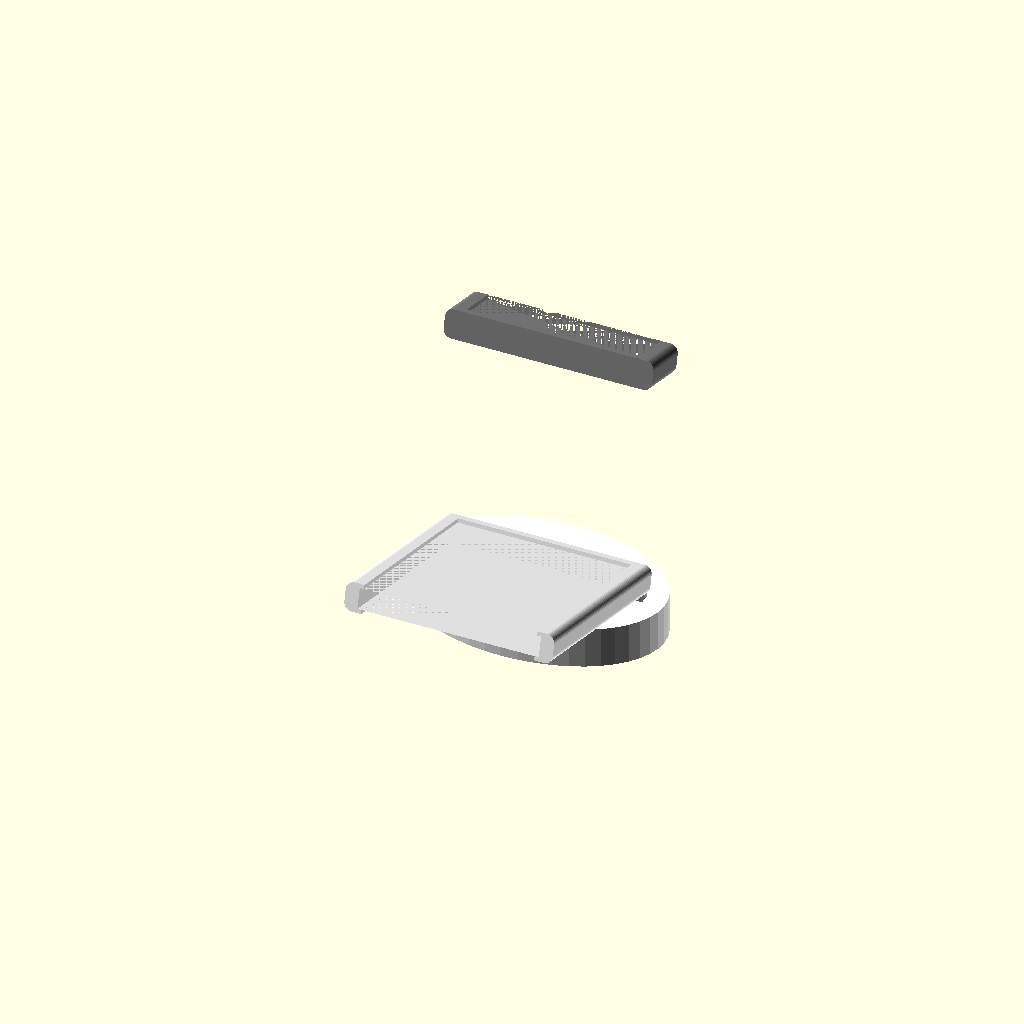
Cell 1: rendered with the file's own defaults.
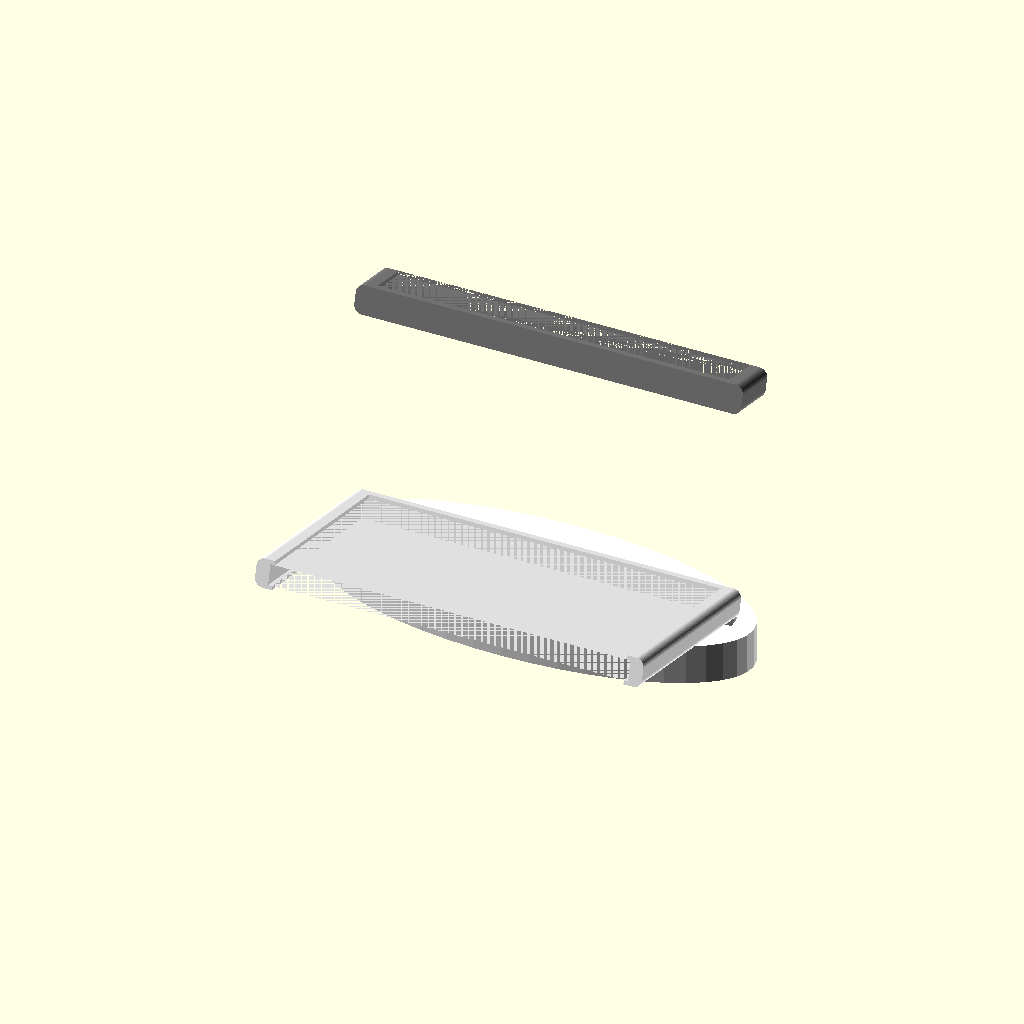
Cell 2: the same model with psa_w = 132.
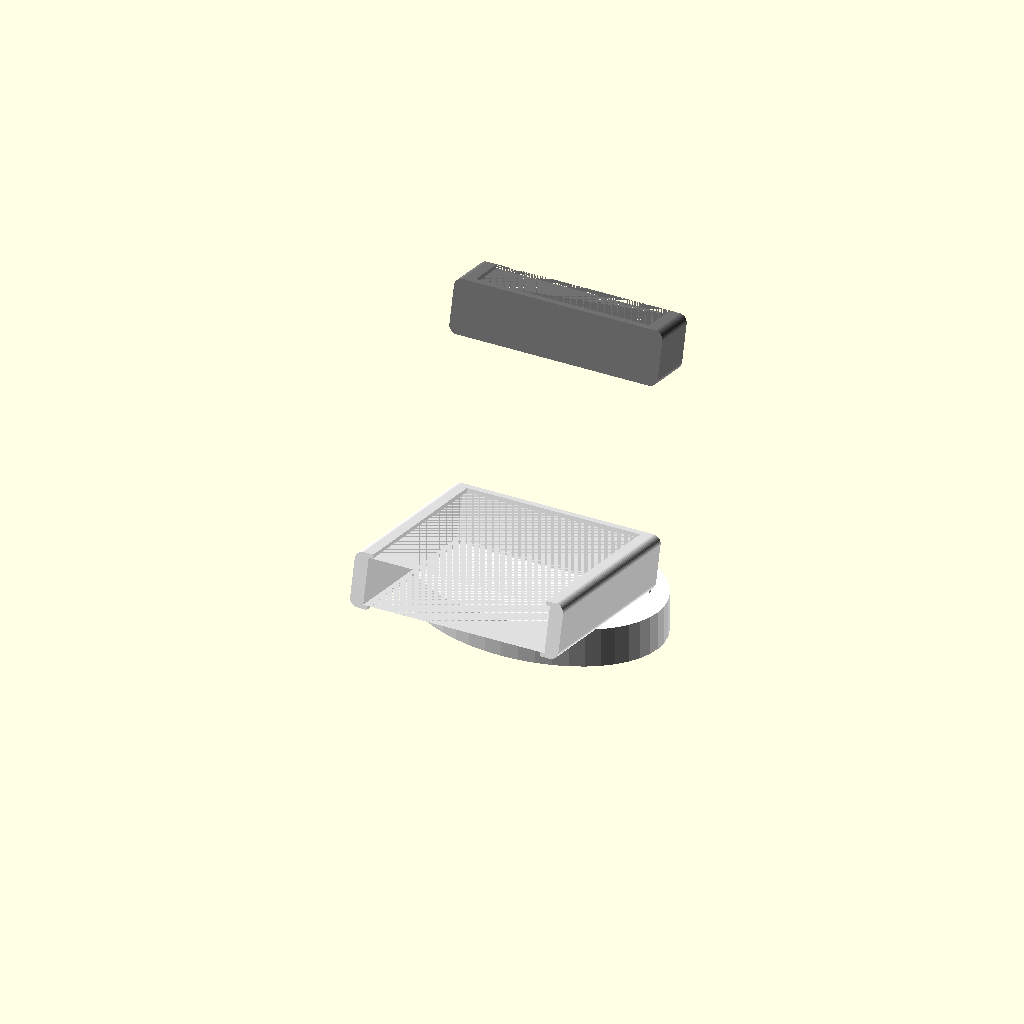
Cell 3 — psa_d set to 19, the other parameters unchanged.
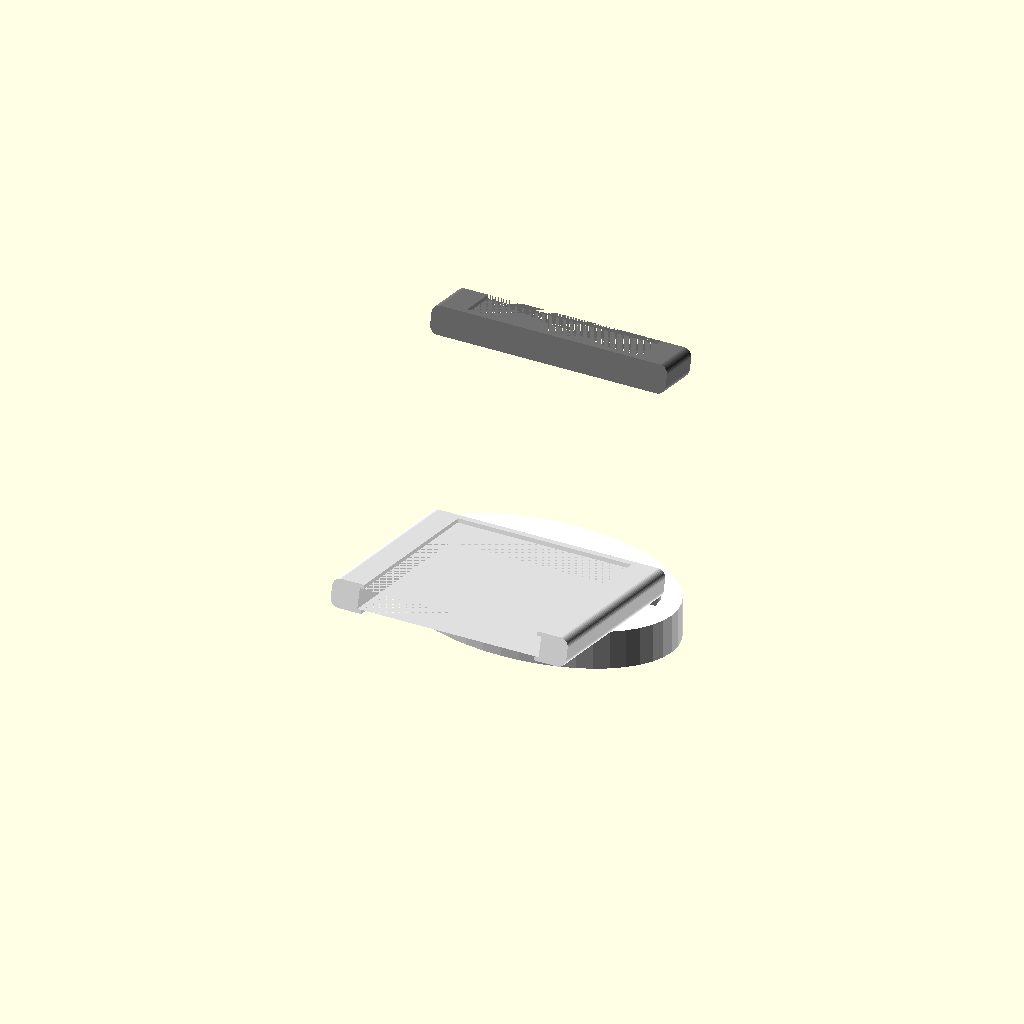
Cell 4: side_wall = 10 (everything else at default).
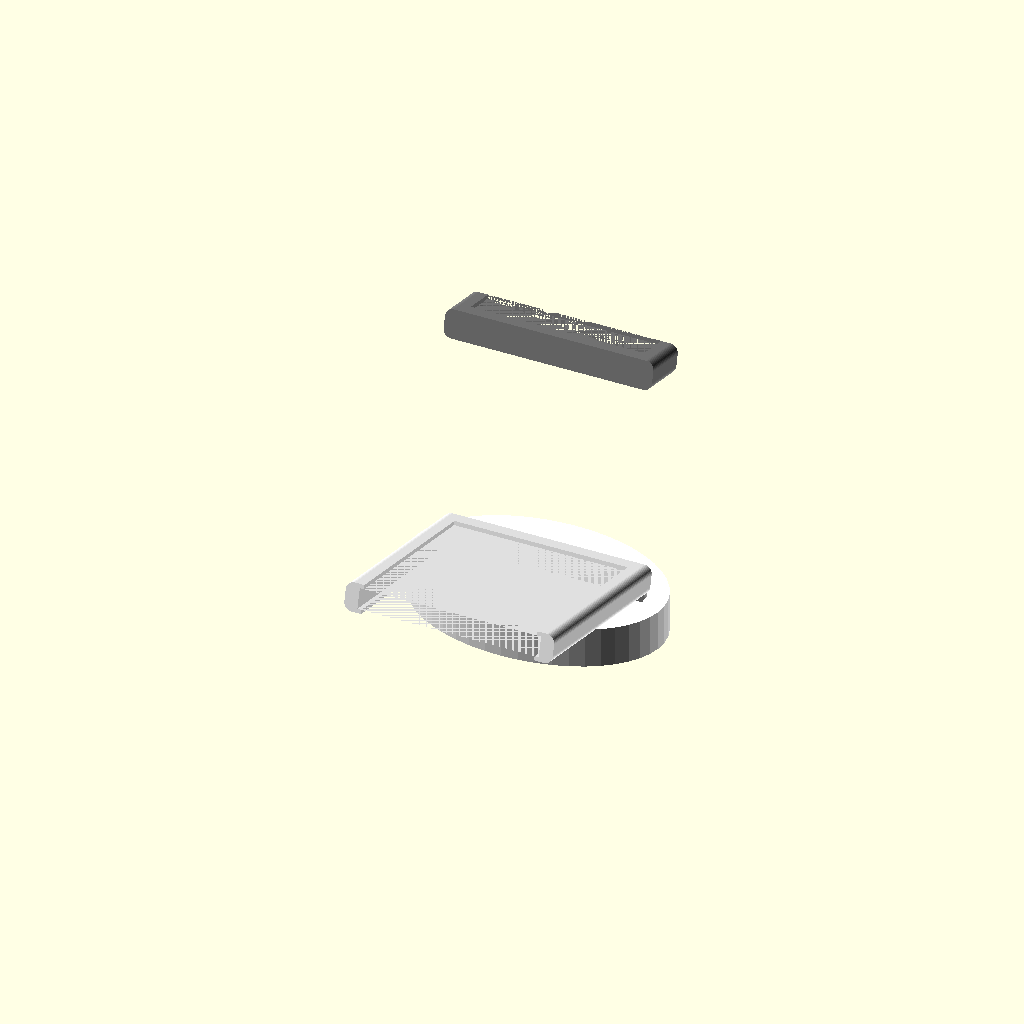
Cell 5 — floor_t set to 6, the other parameters unchanged.
All cells are drawn from one camera (rotation 55°, 0°, 25°, orthographic, colour scheme Cornfield), so only the parameter changes between them.
Source of the model, scad/pb_psa_bumper_v1.scad:
// PrimeBind PSA Grade Card Bumper V1
// Perimeter frame for PSA graded cards — front and back fully open
// Body + cap snap together with magnets; card faces 100% exposed
//
// --- PSA STANDARD SLAB: 66×93×9.5mm + 1mm clearance per dimension
//
// --- EXPORT -------------------------------------------------------------------
//   1. pb_psa_body.stl   → RENDER = "body"   [black]
//   2. pb_psa_cap.stl    → RENDER = "cap"    [black or color]
//   3. pb_psa_stand.stl  → RENDER = "stand"  [black]
//   RENDER = "both" shows body + cap assembled for preview

$fn = 48;

// ─── PSA SLAB DIMS ─────────────────────────────────────────────
psa_w = 66.0;
psa_h = 93.0;
psa_d = 9.5;

// ─── INTERIOR (slab + 1mm clearance each dimension) ───────────
inner_w = psa_w + 1;    // 67.0mm
inner_d = psa_d + 1;    // 10.5mm
inner_h = psa_h + 1;    // 94.0mm — split between body + cap below

// ─── FRAME WALLS ───────────────────────────────────────────────
side_wall = 5.0;    // left + right walls only — no face walls
floor_t   = 3.0;    // body floor + cap ceiling
r_edge    = 3.0;

// ─── OUTER DIMS ────────────────────────────────────────────────
outer_w = inner_w + 2 * side_wall;   // 77mm
outer_d = inner_d;                    // 10.5mm — both faces open

// ─── HEIGHT SPLIT ──────────────────────────────────────────────
body_h = 80.0;   // body: 77mm interior (80-3)
cap_h  = 20.0;   // cap:  17mm interior (20-3) → total 94mm ✓

// ─── WINDOW LIP ────────────────────────────────────────────────
lip_w = 1.5;   // overhang on each side of window — card can't slide out face
lip_t = 1.5;   // lip depth front-to-back

// ─── MAGNETS (3mm disc, press-fit square pockets) ──────────────
mag_r    = 1.5;   // 3.0mm pocket = 3mm magnet press fit
mag_dep  = 3.2;
mag_seal = 0.8;
snap_r   = 1.2;   // 2.4mm snap lip — retains magnet during pause-at-layer
snap_h   = 1.0;

mag_lx = side_wall / 2;             // left mag X center  = 2.5mm
mag_rx = outer_w - side_wall / 2;   // right mag X center = 74.5mm
mag_cy = outer_d / 2;               // depth center       = 5.25mm

// ─── STAND ─────────────────────────────────────────────────────
lean   = 15;
base_w = outer_w + 16;   // 93mm oval width
base_d = 60.0;
base_h = 15.0;
g_dep  = 8.3;             // groove depth along lean axis (8mm vertical — no window to clear)

RENDER = "all";

// =============================================================================
// HELPER
// =============================================================================

module rbox(w, d, h, r) {
    hull() {
        for (xi = [r, w - r]) for (yi = [r, d - r])
            translate([xi, yi, 0]) cylinder(r=r, h=h);
    }
}

// =============================================================================
// BODY
// Frame: left wall + right wall + bottom floor. Front + back fully open.
// Slab drops in from top. Magnets at top face of each side wall.
// =============================================================================

module bumper_body() {
    difference() {
        rbox(outer_w, outer_d, body_h, r_edge);

        // interior channel — full inner width, between the two face lips
        translate([side_wall, lip_t, floor_t])
            cube([inner_w, outer_d - 2*lip_t, body_h]);
        // front face window — lip_w narrower each side, card can only enter from top
        translate([side_wall + lip_w, -0.01, floor_t])
            cube([inner_w - 2*lip_w, lip_t + 0.01, body_h]);
        // back face window
        translate([side_wall + lip_w, outer_d - lip_t, floor_t])
            cube([inner_w - 2*lip_w, lip_t + 0.01, body_h]);

        // left magnet pocket (snap lip at top — entry point)
        translate([mag_lx - mag_r, mag_cy - mag_r, body_h - mag_dep - mag_seal])
            cube([mag_r*2, mag_r*2, mag_dep - snap_h]);
        translate([mag_lx - snap_r, mag_cy - snap_r, body_h - mag_seal - snap_h])
            cube([snap_r*2, snap_r*2, snap_h]);

        // right magnet pocket
        translate([mag_rx - mag_r, mag_cy - mag_r, body_h - mag_dep - mag_seal])
            cube([mag_r*2, mag_r*2, mag_dep - snap_h]);
        translate([mag_rx - snap_r, mag_cy - snap_r, body_h - mag_seal - snap_h])
            cube([snap_r*2, snap_r*2, snap_h]);
    }
}

// =============================================================================
// CAP
// Left wall + right wall + top floor. Snaps down over body top.
// Magnets at bottom face — snap lip at bottom (entry when printed ceiling-down).
// =============================================================================

module bumper_cap() {
    difference() {
        rbox(outer_w, outer_d, cap_h, r_edge);

        // interior channel
        translate([side_wall, lip_t, 0])
            cube([inner_w, outer_d - 2*lip_t, cap_h - floor_t]);
        // front face window
        translate([side_wall + lip_w, -0.01, 0])
            cube([inner_w - 2*lip_w, lip_t + 0.01, cap_h - floor_t]);
        // back face window
        translate([side_wall + lip_w, outer_d - lip_t, 0])
            cube([inner_w - 2*lip_w, lip_t + 0.01, cap_h - floor_t]);

        // left magnet pocket (snap lip at bottom in SCAD — entry when ceiling-down)
        translate([mag_lx - snap_r, mag_cy - snap_r, mag_seal])
            cube([snap_r*2, snap_r*2, snap_h]);
        translate([mag_lx - mag_r, mag_cy - mag_r, mag_seal + snap_h])
            cube([mag_r*2, mag_r*2, mag_dep - snap_h]);

        // right magnet pocket
        translate([mag_rx - snap_r, mag_cy - snap_r, mag_seal])
            cube([snap_r*2, snap_r*2, snap_h]);
        translate([mag_rx - mag_r, mag_cy - mag_r, mag_seal + snap_h])
            cube([mag_r*2, mag_r*2, mag_dep - snap_h]);
    }
}

// =============================================================================
// STAND
// Same lean groove concept as toploader stand — resized for PSA bumper.
// Bumper has no window so groove can be deeper (8mm) for better grip.
// =============================================================================

module psa_stand() {
    cut_l = outer_w + 0.4;
    cut_w = outer_d + 0.4;

    difference() {
        scale([base_w / base_d, 1, 1])
            cylinder(r = base_d / 2, h = base_h);

        translate([0, 0, base_h])
            rotate([lean, 0, 0])
                translate([-cut_l/2, -cut_w/2, -g_dep])
                    rbox(cut_l, cut_w, g_dep + 1, r_edge);
    }
}

// =============================================================================
// RENDER
// =============================================================================

if      (RENDER == "body")  { color("white") bumper_body(); }
else if (RENDER == "cap")   { color("white") bumper_cap();  }
else if (RENDER == "stand") { color("white") psa_stand();   }
else if (RENDER == "both")  {
    color("white") bumper_body();
    translate([0, 0, body_h + 2]) color("white") bumper_cap();

} else if (RENDER == "all") {
    // Stand
    color("white") psa_stand();

    // Bumper assembled and standing in stand groove (15° lean)
    translate([0, 0, base_h])
    rotate([-lean, 0, 0]) {
        // body — rotated from print-flat to upright
        translate([-outer_w/2, -outer_d/2, 0])
        translate([0, outer_d, 0])
        rotate([90, 0, 0])
            color("white") bumper_body();

        // cap on top of body
        translate([-outer_w/2, -outer_d/2, body_h])
        translate([0, outer_d, 0])
        rotate([90, 0, 0])
            color("gray") bumper_cap();
    }
}
Parameter table extracted from the source (name, type, default, range or options):
psa_w: number, default 66
psa_h: number, default 93
psa_d: number, default 9.5
side_wall: number, default 5
floor_t: number, default 3
r_edge: number, default 3
body_h: number, default 80
cap_h: number, default 20
lip_w: number, default 1.5
lip_t: number, default 1.5
mag_r: number, default 1.5
mag_dep: number, default 3.2
mag_seal: number, default 0.8
snap_r: number, default 1.2
snap_h: number, default 1
lean: number, default 15
base_d: number, default 60
base_h: number, default 15
g_dep: number, default 8.3
RENDER: string, default "all"
